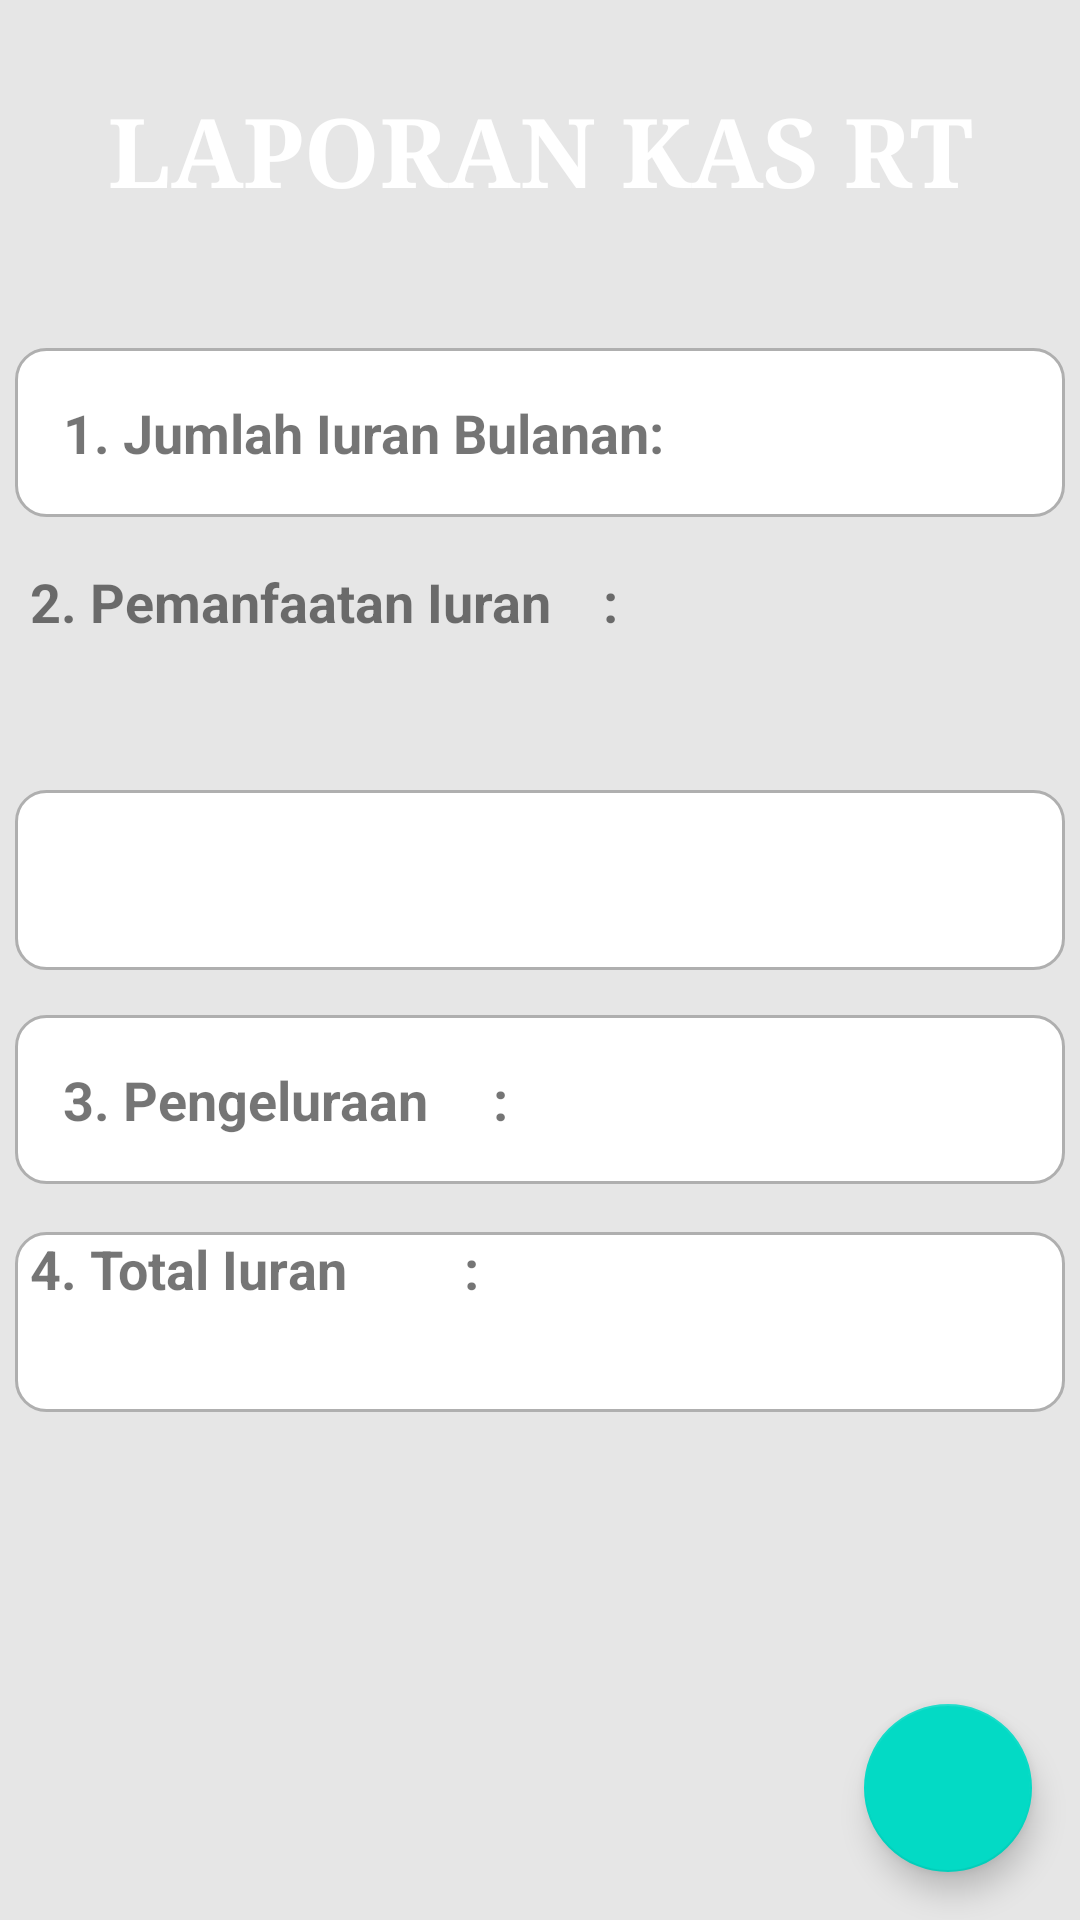

Reconstruct the res/layout file that produces this screen, plus the resources it refers to.
<!-- AndroidManifest.xml: application theme Theme.AppKasRT -->
<!-- res/layout/activity_laporan.xml -->
<?xml version="1.0" encoding="utf-8"?>
<androidx.constraintlayout.widget.ConstraintLayout


    xmlns:android="http://schemas.android.com/apk/res/android"
    xmlns:app="http://schemas.android.com/apk/res-auto"
    xmlns:tools="http://schemas.android.com/tools"
    android:layout_width="match_parent"
    android:layout_height="match_parent"
    android:background="#E6E6E6"
    tools:context=".LaporanActivity">
    

    <TextView
        android:id="@+id/textView1"
        android:layout_width="match_parent"
        android:layout_height="100dp"
        android:text="LAPORAN KAS RT"
        android:textSize="32sp"
        android:textStyle="bold"
        android:gravity="center"
        android:padding="24dp"
        android:fontFamily="serif"
        android:background="@drawable/gradient_background"
        android:textColor="@android:color/white"
        app:layout_constraintTop_toTopOf="parent" />
    
    <TextView
        android:id="@+id/jumlahIuranBulananTextView"
        android:layout_width="match_parent"
        android:layout_height="wrap_content"
        android:layout_marginTop="16dp"
        android:layout_marginStart="5dp"
        android:layout_marginEnd="5dp"
        android:text="1. Jumlah Iuran Bulanan: "
        android:textSize="18sp"
        android:padding="16dp"
        android:textStyle="bold"
        android:gravity="start"
        android:background="@drawable/bg_card_laporan"
        app:layout_constraintStart_toStartOf="parent"
        app:layout_constraintEnd_toEndOf="parent"
        app:layout_constraintTop_toBottomOf="@id/textView1"
        android:paddingStart="5dp"
        android:paddingEnd="10dp" />
    <com.google.android.material.floatingactionbutton.FloatingActionButton
        android:id="@+id/fabAddNotification"
        android:layout_width="wrap_content"
        android:layout_height="wrap_content"
        android:src="@drawable/notifikasi"
        app:layout_constraintBottom_toBottomOf="parent"
        app:layout_constraintEnd_toEndOf="parent"
        android:layout_marginBottom="16dp"
        android:layout_marginEnd="16dp"/>

    
    
    <TextView
        android:id="@+id/pemanfaatanTextView"
        android:layout_width="match_parent"
        android:layout_height="60dp"
        android:layout_marginStart="5dp"
        android:layout_marginTop="16dp"
        android:layout_marginEnd="5dp"
        android:gravity="start"
        android:paddingStart="5dp"
        android:paddingEnd="16dp"
        android:text="2. Pemanfaatan Iuran    : "
        android:textSize="18sp"
        android:textStyle="bold"
        app:layout_constraintEnd_toEndOf="parent"
        app:layout_constraintStart_toStartOf="parent"
        app:layout_constraintTop_toBottomOf="@id/jumlahIuranBulananTextView" />

    

    

    <TextView
        android:id="@+id/pengeluaranTextView"
        android:layout_width="match_parent"
        android:layout_height="wrap_content"
        android:layout_marginTop="15dp"
        android:layout_marginStart="5dp"
        android:layout_marginEnd="5dp"
        android:text="3. Pengeluraan     : "
        android:textSize="18sp"
        android:textStyle="bold"
        android:gravity="start"
        android:padding="16dp"
        android:background="@drawable/bg_card_laporan"
        app:layout_constraintStart_toStartOf="parent"
        app:layout_constraintEnd_toEndOf="parent"
        app:layout_constraintTop_toBottomOf="@id/rv_laporan"
        android:paddingStart="5dp"
        android:paddingEnd="16dp" />

    <TextView
        android:id="@+id/totalIuranTextView"
        android:layout_width="match_parent"
        android:layout_height="60dp"
        android:layout_marginTop="16dp"
        android:layout_marginStart="5dp"
        android:layout_marginEnd="5dp"
        android:text="4. Total Iuran         : "
        android:textSize="18sp"
        android:textStyle="bold"
        android:gravity="start"
        android:background="@drawable/bg_card_laporan"
        app:layout_constraintStart_toStartOf="parent"
        app:layout_constraintEnd_toEndOf="parent"
        app:layout_constraintTop_toBottomOf="@id/pengeluaranTextView"
        android:paddingStart="5dp" />

    <androidx.recyclerview.widget.RecyclerView
        android:id="@+id/rv_laporan"
        android:layout_width="match_parent"
        android:layout_height="60dp"
        android:layout_marginStart="5dp"
        android:layout_marginTop="15dp"
        android:layout_marginEnd="5dp"
        android:background="@drawable/bg_card_laporan"
        app:layout_constraintEnd_toEndOf="parent"
        app:layout_constraintStart_toStartOf="parent"
        app:layout_constraintTop_toBottomOf="@id/pemanfaatanTextView"
        tools:listitem="@layout/item_pemanfaatan"/>



</androidx.constraintlayout.widget.ConstraintLayout>
<!-- res/layout/item_pemanfaatan.xml (included above) -->
<?xml version="1.0" encoding="utf-8"?>
<androidx.constraintlayout.widget.ConstraintLayout xmlns:android="http://schemas.android.com/apk/res/android"
    xmlns:tools="http://schemas.android.com/tools"
    android:layout_width="match_parent"
    android:layout_height="match_parent"
    android:background="@drawable/bg_card_laporan"
    xmlns:app="http://schemas.android.com/apk/res-auto"
    android:padding="16dp"

>

    <TextView
        android:id="@+id/itempemanfaatan"
        android:layout_width="match_parent"
        android:layout_height="30dp"
        android:text="Rincian Kegunaan"
        android:textSize="15sp"
        android:textStyle="bold"
        android:gravity="center"
        android:padding="2dp"
        android:fontFamily="serif"
        android:textColor="@android:color/black"
        app:layout_constraintTop_toTopOf="parent" />


</androidx.constraintlayout.widget.ConstraintLayout>
<!-- resources referenced by this layout -->
<resources>
  <!-- drawable bg_card_laporan (drawable) -->
  <?xml version="1.0" encoding="utf-8"?>
  <shape xmlns:android="http://schemas.android.com/apk/res/android"
      android:shape="rectangle">
      <solid android:color="@android:color/white" />
      <corners android:radius="10dp" />
      <stroke
          android:width="1dp"
          android:color="#AFAFAF"
          />
  </shape>
  <style name="Theme.AppKasRT" parent="Theme.MaterialComponents.DayNight.DarkActionBar">
          
          <item name="colorPrimary">@color/purple_500</item>
          <item name="colorPrimaryVariant">@color/purple_700</item>
          <item name="colorOnPrimary">@color/white</item>
          
          <item name="colorSecondary">@color/teal_200</item>
          <item name="colorSecondaryVariant">@color/teal_700</item>
          <item name="colorOnSecondary">@color/black</item>
          
          <item name="android:statusBarColor">?attr/colorPrimaryVariant</item>
          
      </style>
  <!-- not gathered from this repository: default colours our renderer supplied (Android Studio template values) -->
  <color name="purple_500">#FF6200EE</color>
  <color name="purple_700">#FF3700B3</color>
  <color name="teal_200">#FF03DAC5</color>
  <color name="teal_700">#FF018786</color>
  <color name="black">#FF000000</color>
  <color name="white">#FFFFFFFF</color>
</resources>
